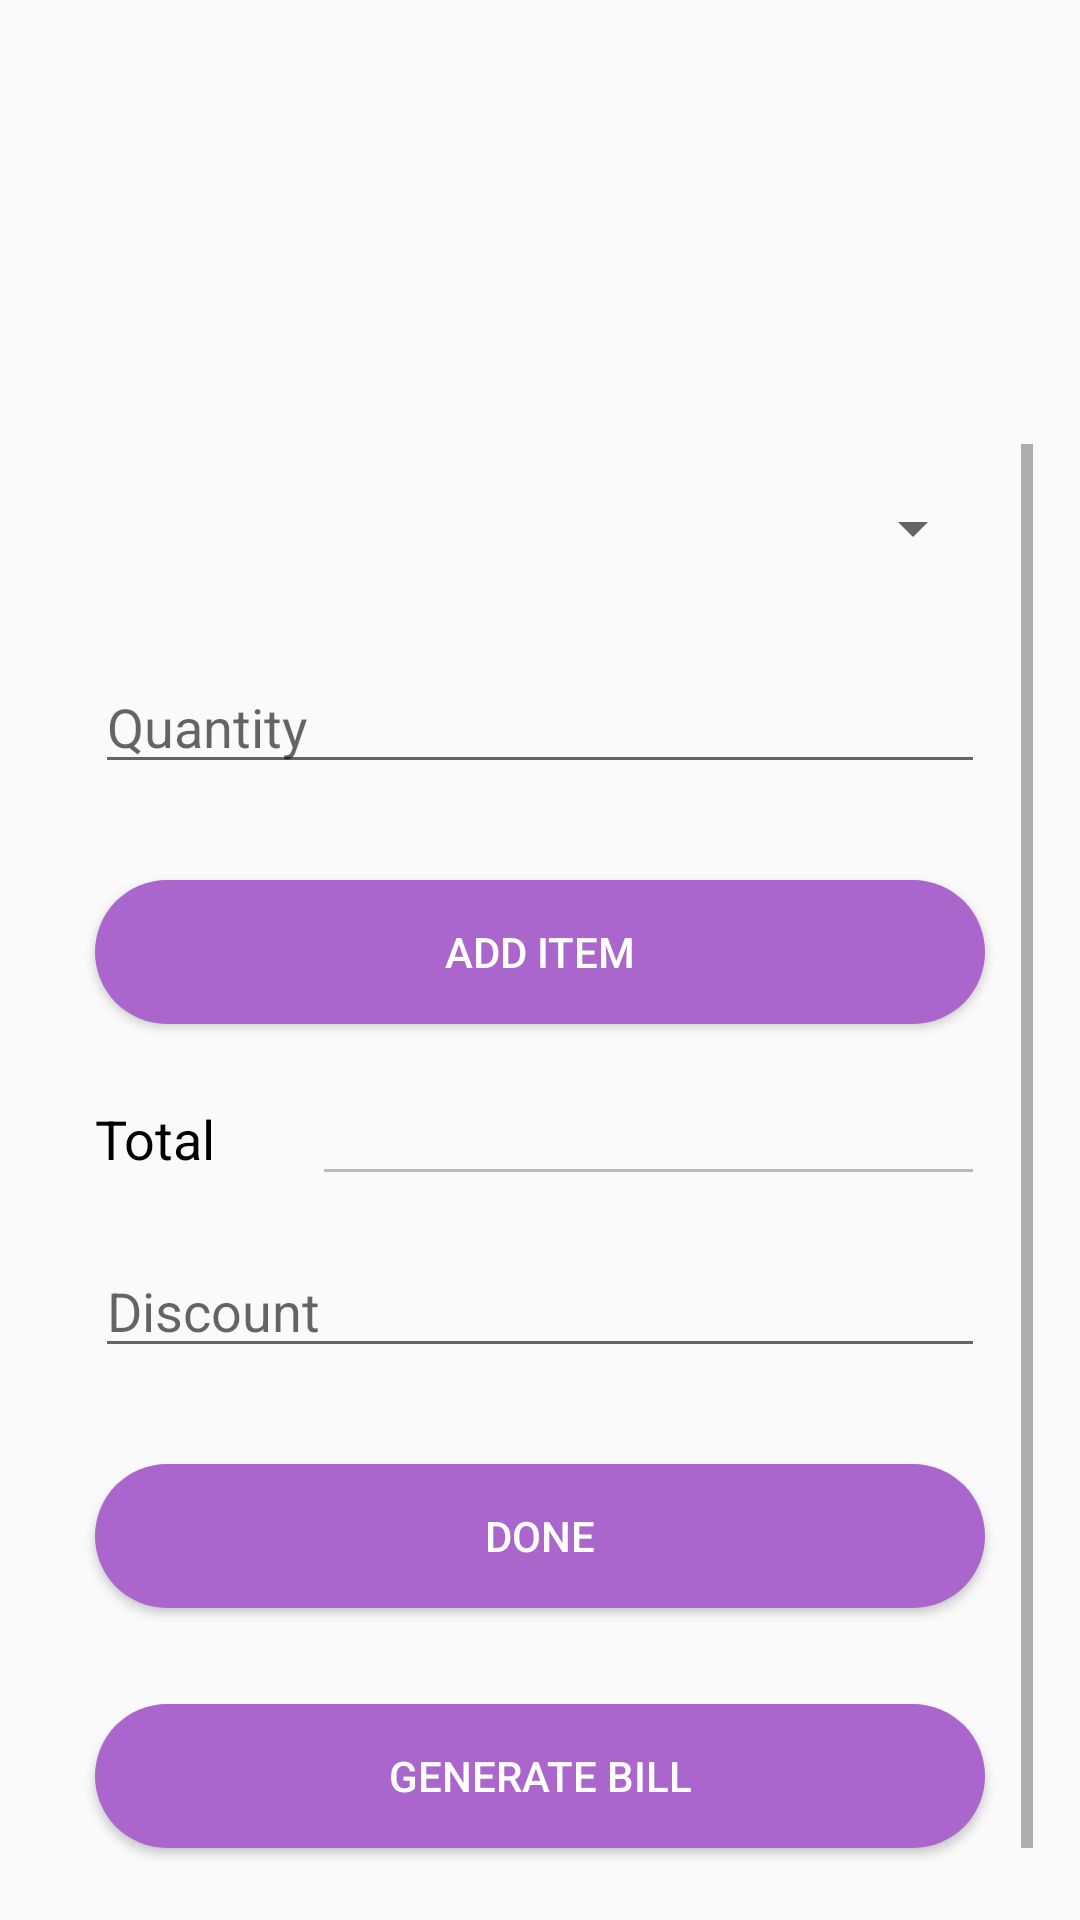

Layout XML and referenced resources for this Android screen:
<!-- AndroidManifest.xml: application theme AppTheme -->
<!-- res/layout/activity_manual__bill.xml -->
<LinearLayout
    xmlns:android="http://schemas.android.com/apk/res/android"
    xmlns:tools="http://schemas.android.com/tools" android:layout_width="match_parent"
    android:layout_height="match_parent" android:paddingLeft="@dimen/activity_horizontal_margin"
    android:paddingRight="@dimen/activity_horizontal_margin"
    android:paddingTop="@dimen/activity_vertical_margin"
    android:paddingBottom="@dimen/activity_vertical_margin"
    tools:context="sj_infotech.easybill.Manual_Bill"
    android:orientation="vertical">


    <ListView
        android:layout_width="match_parent"
        android:layout_height="100dp"
        android:id="@+id/listView2"
        android:layout_margin="@dimen/abc_action_bar_content_inset_material" />

    <ScrollView
        android:layout_width="match_parent"
        android:layout_height="wrap_content"
        android:id="@+id/scrollView10"
        android:layout_margin="@dimen/abc_action_bar_content_inset_material">

        <LinearLayout
            android:orientation="vertical"
            android:layout_width="match_parent"
            android:layout_height="match_parent"
            android:id="@+id/manualbill_layout">

            <Spinner
                android:layout_width="match_parent"
                android:layout_height="wrap_content"
                android:id="@+id/spinner3"
                android:layout_margin="@dimen/abc_action_bar_content_inset_material" />

            <EditText
                android:layout_width="match_parent"
                android:layout_height="wrap_content"
                android:id="@+id/quantity"
                android:hint="Quantity"
                android:layout_gravity="center_horizontal"
                android:layout_margin="@dimen/abc_action_bar_content_inset_material"
                android:inputType="number" />

            <Button
                android:layout_width="match_parent"
                android:layout_height="wrap_content"
                android:text="Add Item"
                android:id="@+id/additem"
                android:layout_gravity="center_horizontal"
                android:background="@drawable/ripple_effect"
                android:textColor="@android:color/white"
                android:onClick="onadditem"
                android:layout_margin="@dimen/abc_action_bar_content_inset_material" />

            <LinearLayout
                android:orientation="horizontal"
                android:layout_width="match_parent"
                android:layout_height="match_parent">

                <TextView
                    android:layout_width="wrap_content"
                    android:layout_height="wrap_content"
                    android:textAppearance="?android:attr/textAppearanceMedium"
                    android:text="Total"
                    android:id="@+id/totaltv"
                    android:textColor="@android:color/black"
                    android:layout_alignBottom="@+id/total"
                    android:layout_alignParentStart="true"
                    android:layout_marginLeft="@dimen/abc_action_bar_content_inset_material"
                    android:layout_marginRight="@dimen/abc_action_bar_content_inset_material" />

                <EditText
                    android:layout_width="match_parent"
                    android:layout_height="wrap_content"
                    android:inputType="textPersonName"
                    android:ems="10"
                    android:id="@+id/total"
                    android:layout_centerVertical="true"
                    android:layout_toEndOf="@+id/done"
                    android:layout_marginRight="@dimen/abc_action_bar_content_inset_material"
                    android:layout_marginLeft="@dimen/abc_action_bar_content_inset_material"
                    android:editable="false"
                    android:enabled="false"
                    android:textColor="@android:color/black" />
            </LinearLayout>

            <EditText
                android:layout_width="match_parent"
                android:layout_height="wrap_content"
                android:id="@+id/discount"
                android:hint="Discount"
                android:layout_gravity="center_horizontal"
                android:layout_margin="@dimen/abc_action_bar_content_inset_material"
                android:inputType="number" />

            <Button
                android:layout_width="match_parent"
                android:layout_height="wrap_content"
                android:text="Done"
                android:id="@+id/done"
                android:layout_gravity="center_horizontal"
                android:background="@drawable/ripple_effect"
                android:textColor="@android:color/white"
                android:onClick="ondonemanualbill"
                android:layout_margin="@dimen/abc_action_bar_content_inset_material" />

            <Button
                android:layout_width="match_parent"
                android:layout_height="wrap_content"
                android:text="Generate Bill"
                android:id="@+id/genbill"
                android:layout_gravity="center_horizontal"
                android:background="@drawable/ripple_effect"
                android:textColor="@android:color/white"
                android:onClick="ongenmanualbill"
                android:layout_margin="@dimen/abc_action_bar_content_inset_material" />

        </LinearLayout>
    </ScrollView>

</LinearLayout>
<!-- resources referenced by this layout -->
<resources>
  <!-- drawable ripple_effect (drawable) -->
  <?xml version="1.0" encoding="utf-8"?>
  <ripple
      xmlns:android="http://schemas.android.com/apk/res/android"
      android:color="@android:color/darker_gray">
      <item>
          <shape
              android:shape="rectangle">
              <corners android:radius="25dp"/>
              <solid android:color="@android:color/holo_purple" />
          </shape>
      </item>
  </ripple>
  <style name="AppTheme" parent="Theme.AppCompat.Light.DarkActionBar">
          
          <item name="actionBarStyle">@style/MyActionBar</item>
      </style>
  <style name="MyActionBar" parent="@style/Widget.AppCompat.ActionBar.Solid">
          <item name="titleTextStyle">@style/MyTitleTextStyle</item>
      </style>
  <style name="MyTitleTextStyle" parent="@style/TextAppearance.AppCompat.Widget.ActionBar.Title">
          <item name="android:textColor">@android:color/holo_purple</item>
      </style>
</resources>
